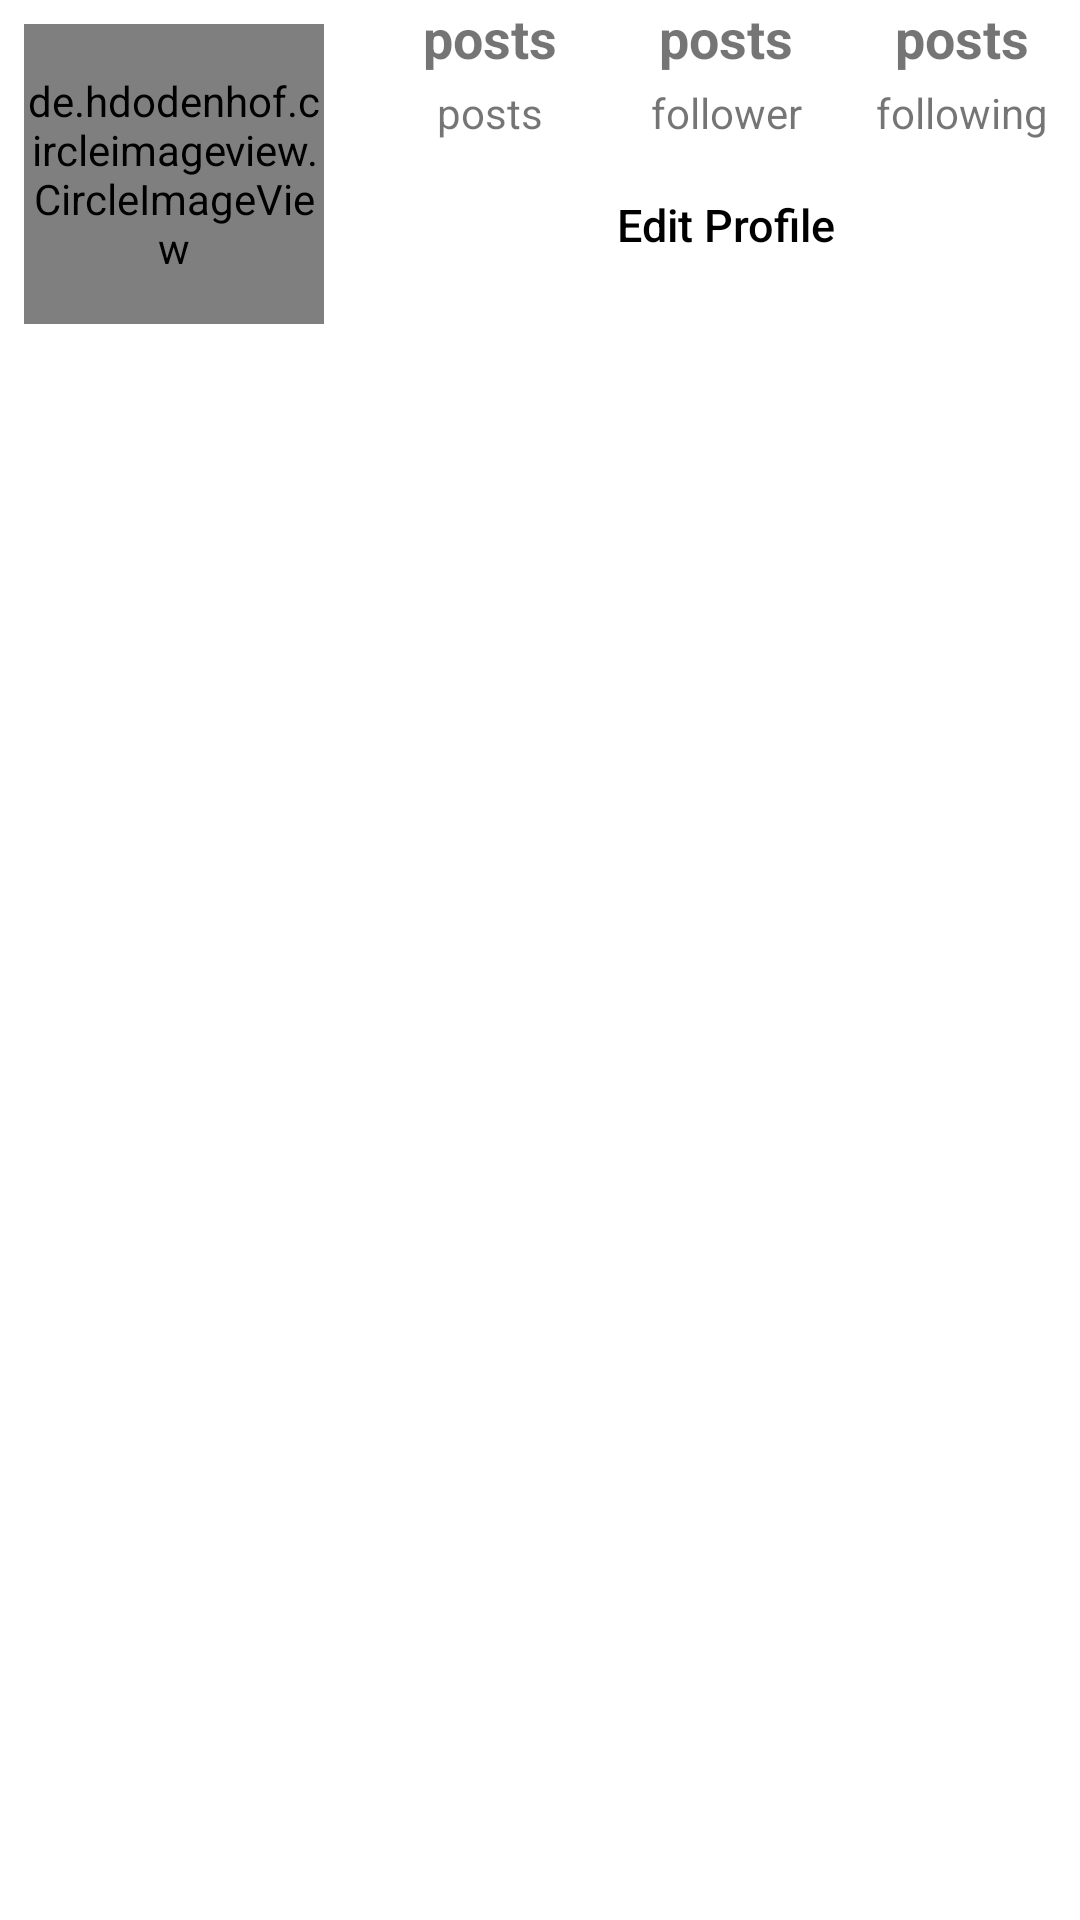

Produce the Android XML layout that renders to this screen, including the resource entries it uses.
<!-- AndroidManifest.xml: application theme AppTheme -->
<!-- res/layout/header__info_profile.xml -->
<?xml version="1.0" encoding="utf-8"?>
<RelativeLayout xmlns:android="http://schemas.android.com/apk/res/android"
    xmlns:app="http://schemas.android.com/apk/res-auto"
    android:layout_width="match_parent"
    android:layout_height="wrap_content">

    <de.hdodenhof.circleimageview.CircleImageView
        android:id="@+id/pp_profile"
        android:layout_width="@dimen/pp_profile"
        android:layout_height="@dimen/pp_profile"
        android:layout_margin="@dimen/objek_jarak"
        android:layout_marginStart="@dimen/objek_jarak"
        android:layout_marginTop="@dimen/objek_jarak"
        android:layout_marginEnd="@dimen/objek_jarak"
        android:layout_marginBottom="@dimen/objek_jarak"
        android:src="@mipmap/ic_launcher" />

    <LinearLayout
        android:layout_width="match_parent"
        android:layout_height="@dimen/pp_profile"
        android:layout_marginStart="@dimen/objek_jarak"
        android:layout_toEndOf="@id/pp_profile"
        android:orientation="vertical">

        <LinearLayout
            android:id="@+id/parent1"
            android:layout_width="match_parent"
            android:layout_height="match_parent"
            android:layout_weight="1"
            android:baselineAligned="false"
            android:orientation="horizontal">

            <LinearLayout
                android:layout_width="match_parent"
                android:layout_height="match_parent"
                android:layout_weight="1"
                android:orientation="vertical">

                <TextView
                    android:id="@+id/txtpost"
                    android:layout_width="match_parent"
                    android:layout_height="match_parent"
                    android:layout_weight="1"
                    android:gravity="center_horizontal|center_vertical"
                    android:text="@string/posts"
                    android:textSize="@dimen/info_post_size"
                    android:textStyle="bold" />

                <TextView
                    android:layout_width="match_parent"
                    android:layout_height="match_parent"
                    android:layout_weight="1"
                    android:gravity="center_horizontal|center_vertical"
                    android:text="@string/posts" />
            </LinearLayout>

            <LinearLayout
                android:layout_width="match_parent"
                android:layout_height="match_parent"
                android:layout_weight="1"
                android:orientation="vertical">

                <TextView
                    android:id="@+id/txtfollower"
                    android:layout_width="match_parent"
                    android:layout_height="match_parent"
                    android:layout_weight="1"
                    android:gravity="center_horizontal|center_vertical"
                    android:text="@string/posts"
                    android:textSize="@dimen/info_post_size"
                    android:textStyle="bold" />

                <TextView
                    android:layout_width="match_parent"
                    android:layout_height="match_parent"
                    android:layout_weight="1"
                    android:gravity="center_horizontal|center_vertical"
                    android:text="@string/follower" />
            </LinearLayout>

            <LinearLayout
                android:layout_width="match_parent"
                android:layout_height="match_parent"
                android:layout_weight="1"
                android:orientation="vertical">

                <TextView
                    android:id="@+id/txtfollowing"
                    android:layout_width="match_parent"
                    android:layout_height="match_parent"
                    android:layout_weight="1"
                    android:gravity="center_horizontal|center_vertical"
                    android:text="@string/posts"
                    android:textSize="@dimen/info_post_size"
                    android:textStyle="bold" />

                <TextView
                    android:layout_width="match_parent"
                    android:layout_height="match_parent"
                    android:layout_weight="1"
                    android:gravity="center_horizontal|center_vertical"
                    android:text="@string/following" />
            </LinearLayout>

        </LinearLayout>

        <com.google.android.material.button.MaterialButton
            android:id="@+id/btneditprofile"
            style="@style/Widget.AppCompat.Button.Borderless"
            android:layout_width="match_parent"
            android:layout_height="match_parent"
            android:layout_weight="1"
            android:text="@string/edit_profile"
            android:textAllCaps="false"
            android:textColor="@android:color/black"
            android:textSize="15sp"
            app:backgroundTint="@color/transparent"
            app:cornerRadius="8dp"
            app:rippleColor="#33AAAAAA"
            app:strokeColor="@android:color/darker_gray"
            app:strokeWidth="2dp" />
    </LinearLayout>
</RelativeLayout>
<!-- resources referenced by this layout -->
<resources>
  <color name="transparent">#00000000</color>
  <dimen name="info_post_size">18sp</dimen>
  <dimen name="objek_jarak">8dp</dimen>
  <dimen name="pp_profile">100dp</dimen>
  <string name="edit_profile">Edit Profile</string>
  <string name="follower">follower</string>
  <string name="following">following</string>
  <string name="posts">posts</string>
  <style name="AppTheme" parent="Theme.MaterialComponents.DayNight">
          
          <item name="colorPrimary">@color/colorPrimary</item>
          <item name="colorPrimaryDark">@color/colorPrimaryDark</item>
          <item name="colorAccent">@color/colorAccent</item>
      </style>
  <color name="colorPrimary">#FFC107</color>
  <color name="colorPrimaryDark">#FF9800</color>
  <color name="colorAccent">#D81B60</color>
</resources>
